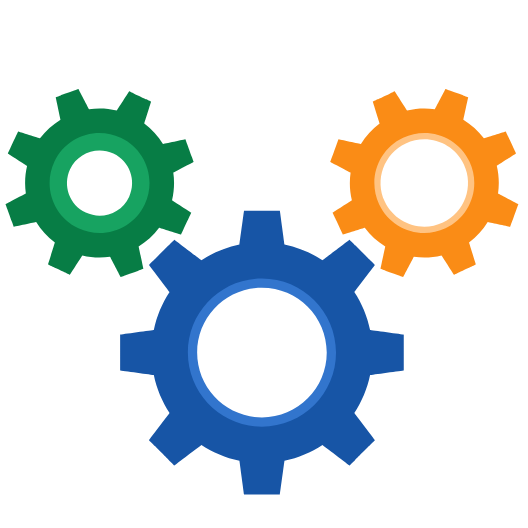
t = 0.00 s
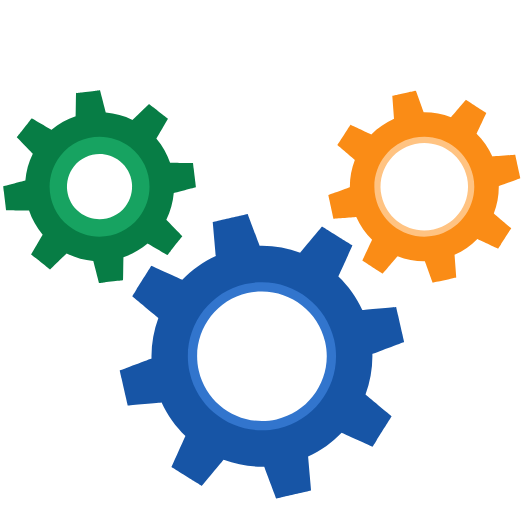
t = 1.34 s
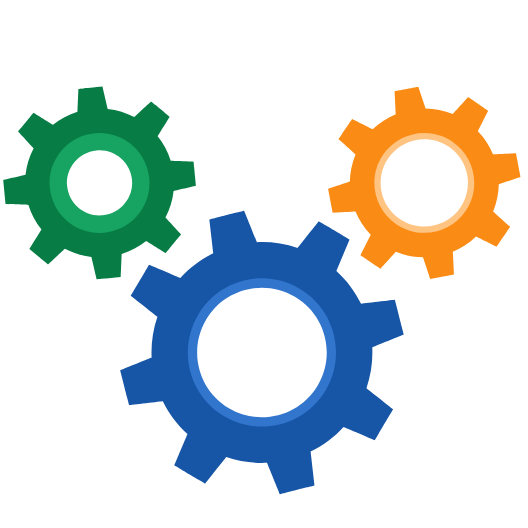
t = 2.10 s
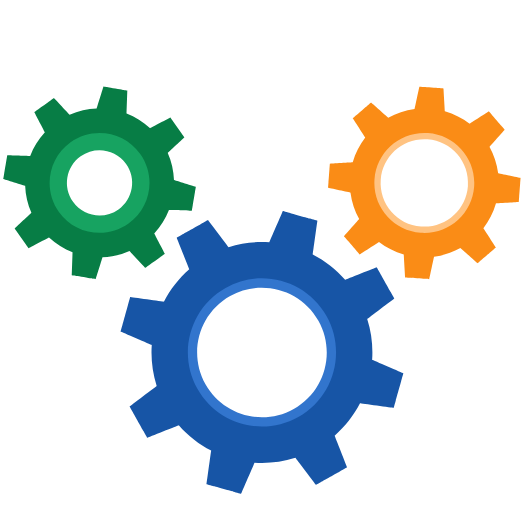
t = 4.19 s
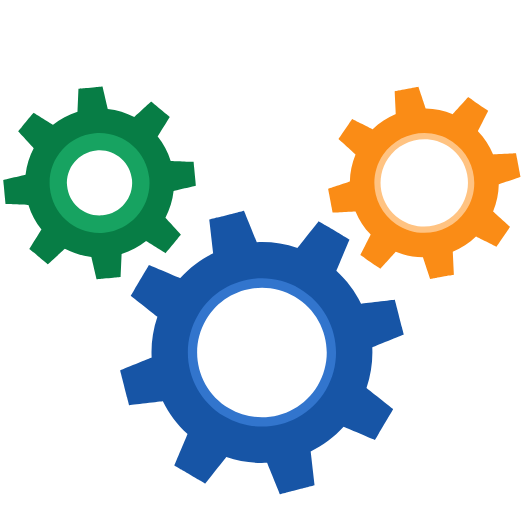
t = 5.24 s
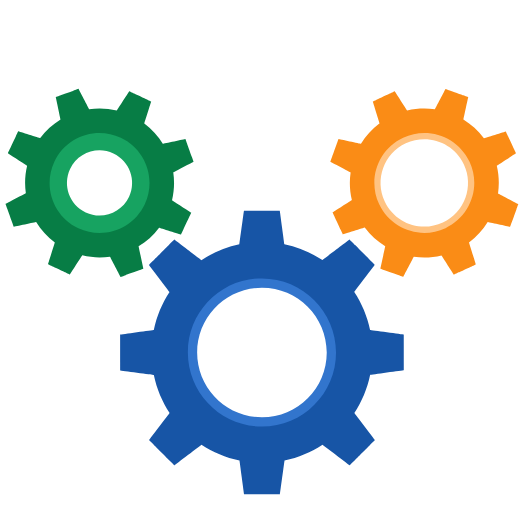
t = 6.28 s

The animated SVG that drew these frames (rendered in a browser with its animation timeline set to each time). Animation: 10 SMIL elements (animate=1,animateMotion=3,animateTransform=6); one cycle of 6.28 s, repeats indefinitely.

<svg xmlns="http://www.w3.org/2000/svg" xmlns:xlink="http://www.w3.org/1999/xlink" preserveAspectRatio="xMidYMid meet" width="1080" height="1080" viewBox="0 0 1080 1080" style="width:100%;height:100%"><defs><animateMotion repeatCount="indefinite" dur="6.2833333s" begin="0s" xlink:href="#_R_G_L_0_G_L_2_G" fill="freeze" keyTimes="0;0.0849629;0.0902732;0.2548966;0.2602069;0.3345543;1" path="M561.2 556.81 C561.2,555.39 561.2,549.68 561.2,548.26 C561.2,546.83 561.2,545.6 561.2,548.26 C561.2,550.93 561.2,561.59 561.2,564.25 C561.2,566.9 561.2,565.46 561.2,564.19 C561.2,562.92 561.2,557.89 561.2,556.63 C561.2,556.63 561.2,556.63 561.2,556.63 " keyPoints="0;0.22;0.31;0.72;0.8;1;1" keySplines="0.167 0 0.667 1;0.167 0 0.833 1;0.333 0 0.667 1;0.167 0 0.833 1;0.333 0 0.833 1;0 0 0 0" calcMode="spline"/><animateTransform repeatCount="indefinite" dur="6.2833333s" begin="0s" xlink:href="#_R_G_L_0_G_L_2_G" fill="freeze" attributeName="transform" from="0" to="359.966" type="rotate" additive="sum" keyTimes="0;0.9983474;1" values="0;359.966;359.966" keySplines="0.167 0.167 0.833 0.833;0 0 0 0" calcMode="spline"/><animateTransform repeatCount="indefinite" dur="6.2833333s" begin="0s" xlink:href="#_R_G_L_0_G_L_2_G" fill="freeze" attributeName="transform" from="-193.633 -193.633" to="-193.633 -193.633" type="translate" additive="sum" keyTimes="0;1" values="-193.633 -193.633;-193.633 -193.633" keySplines="0 0 1 1" calcMode="spline"/><animateMotion repeatCount="indefinite" dur="6.2833333s" begin="0s" xlink:href="#_R_G_L_0_G_L_1_G" fill="freeze" keyTimes="0;0.0849629;0.0902732;0.2548966;0.2602069;0.3345543;1" path="M782.62 325.62 C782.62,324.19 782.62,318.48 782.62,317.06 C782.62,315.63 782.62,314.4 782.62,317.07 C782.62,319.73 782.62,330.4 782.62,333.05 C782.62,335.7 782.62,334.26 782.62,332.99 C782.62,331.72 782.62,326.69 782.62,325.43 C782.62,325.43 782.62,325.43 782.62,325.43 " keyPoints="0;0.22;0.31;0.72;0.8;1;1" keySplines="0.167 0 0.667 1;0.167 0 0.833 1;0.333 0 0.667 1;0.167 0 0.833 1;0.333 0 0.833 1;0 0 0 0" calcMode="spline"/><animateTransform repeatCount="indefinite" dur="6.2833333s" begin="0s" xlink:href="#_R_G_L_0_G_L_1_G" fill="freeze" attributeName="transform" from="0" to="-359.966" type="rotate" additive="sum" keyTimes="0;0.9983474;1" values="0;-359.966;-359.966" keySplines="0.167 0.167 0.833 0.833;0 0 0 0" calcMode="spline"/><animateTransform repeatCount="indefinite" dur="6.2833333s" begin="0s" xlink:href="#_R_G_L_0_G_L_1_G" fill="freeze" attributeName="transform" from="-128.483 -128.483" to="-128.483 -128.483" type="translate" additive="sum" keyTimes="0;1" values="-128.483 -128.483;-128.483 -128.483" keySplines="0 0 1 1" calcMode="spline"/><animateMotion repeatCount="indefinite" dur="6.2833333s" begin="0s" xlink:href="#_R_G_L_0_G_L_0_G" fill="freeze" keyTimes="0;0.0849629;0.0902732;0.2548966;0.2602069;0.3345543;1" path="M339.78 325.62 C339.78,324.19 339.78,318.48 339.78,317.06 C339.78,315.63 339.78,314.4 339.78,317.07 C339.78,319.73 339.78,330.4 339.78,333.05 C339.78,335.7 339.78,334.26 339.78,332.99 C339.78,331.72 339.78,326.69 339.78,325.43 C339.78,325.43 339.78,325.43 339.78,325.43 " keyPoints="0;0.22;0.31;0.72;0.8;1;1" keySplines="0.167 0 0.667 1;0.167 0 0.833 1;0.333 0 0.667 1;0.167 0 0.833 1;0.333 0 0.833 1;0 0 0 0" calcMode="spline"/><animateTransform repeatCount="indefinite" dur="6.2833333s" begin="0s" xlink:href="#_R_G_L_0_G_L_0_G" fill="freeze" attributeName="transform" from="0" to="-359.966" type="rotate" additive="sum" keyTimes="0;0.9983474;1" values="0;-359.966;-359.966" keySplines="0.167 0.167 0.833 0.833;0 0 0 0" calcMode="spline"/><animateTransform repeatCount="indefinite" dur="6.2833333s" begin="0s" xlink:href="#_R_G_L_0_G_L_0_G" fill="freeze" attributeName="transform" from="-128.483 -128.483" to="-128.483 -128.483" type="translate" additive="sum" keyTimes="0;1" values="-128.483 -128.483;-128.483 -128.483" keySplines="0 0 1 1" calcMode="spline"/><animate attributeType="XML" attributeName="opacity" dur="6s" from="0" to="1" xlink:href="#time_group"/></defs><g id="_R_G"><g id="_R_G_L_0_G" transform=" translate(504, 696) scale(1.5, 1.5) translate(-540, -540)"><g id="_R_G_L_0_G_L_2_G"><path id="_R_G_L_0_G_L_2_G_D_0_P_0" fill="#3275cd" fill-opacity="1" fill-rule="nonzero" d=" M193.63 90.53 C136.69,90.53 90.53,136.69 90.53,193.63 C90.53,250.57 136.69,296.73 193.63,296.73 C250.57,296.73 296.73,250.57 296.73,193.63 C296.73,136.69 250.57,90.53 193.63,90.53z  M193.63 282 C144.83,282 105.26,242.44 105.26,193.63 C105.26,144.83 144.83,105.26 193.63,105.26 C242.44,105.26 282,144.83 282,193.63 C282,242.44 242.44,282 193.63,282z "/><path id="_R_G_L_0_G_L_2_G_D_1_P_0" fill="#1755a6" fill-opacity="1" fill-rule="nonzero" d=" M341.09 162.93 C337.19,144.13 329.79,126.62 319.6,111.1 C319.6,111.1 347.67,74.18 347.67,74.18 C347.67,74.18 339.98,66.49 339.98,66.49 C339.98,66.49 320.77,47.29 320.77,47.29 C320.77,47.29 313.08,39.6 313.08,39.6 C313.08,39.6 276.17,67.67 276.17,67.67 C260.65,57.48 243.14,50.08 224.34,46.18 C224.34,46.18 218.09,0.25 218.09,0.25 C218.09,0.25 207.21,0.25 207.21,0.25 C207.21,0.25 180.05,0.25 180.05,0.25 C180.05,0.25 169.18,0.25 169.18,0.25 C169.18,0.25 162.93,46.18 162.93,46.18 C144.13,50.08 126.62,57.48 111.1,67.67 C111.1,67.67 74.18,39.6 74.18,39.6 C74.18,39.6 66.49,47.29 66.49,47.29 C66.49,47.29 47.29,66.49 47.29,66.49 C47.29,66.49 39.6,74.18 39.6,74.18 C39.6,74.18 67.67,111.1 67.67,111.1 C57.48,126.62 50.08,144.13 46.18,162.93 C46.18,162.93 0.25,169.18 0.25,169.18 C0.25,169.18 0.25,180.05 0.25,180.05 C0.25,180.05 0.25,207.21 0.25,207.21 C0.25,207.21 0.25,218.09 0.25,218.09 C0.25,218.09 46.18,224.34 46.18,224.34 C50.07,243.14 57.48,260.65 67.67,276.17 C67.67,276.17 39.6,313.08 39.6,313.08 C39.6,313.08 47.29,320.77 47.29,320.77 C47.29,320.77 66.49,339.98 66.49,339.98 C66.49,339.98 74.18,347.67 74.18,347.67 C74.18,347.67 111.09,319.6 111.09,319.6 C126.62,329.79 144.13,337.19 162.93,341.09 C162.93,341.09 169.18,387.02 169.18,387.02 C169.18,387.02 180.05,387.02 180.05,387.02 C180.05,387.02 207.21,387.02 207.21,387.02 C207.21,387.02 218.09,387.02 218.09,387.02 C218.09,387.02 224.34,341.09 224.34,341.09 C243.14,337.19 260.65,329.79 276.17,319.6 C276.17,319.6 313.08,347.67 313.08,347.67 C313.08,347.67 320.77,339.98 320.77,339.98 C320.77,339.98 339.98,320.77 339.98,320.77 C339.98,320.77 347.67,313.08 347.67,313.08 C347.67,313.08 319.6,276.17 319.6,276.17 C329.79,260.65 337.19,243.14 341.09,224.34 C341.09,224.34 387.02,218.09 387.02,218.09 C387.02,218.09 387.02,207.21 387.02,207.21 C387.02,207.21 387.02,180.05 387.02,180.05 C387.02,180.05 387.02,169.18 387.02,169.18 C387.02,169.18 341.09,162.93 341.09,162.93z  M193.63 294.66 C137.84,294.66 92.61,249.43 92.61,193.63 C92.61,137.84 137.84,92.61 193.63,92.61 C249.43,92.61 294.66,137.84 294.66,193.63 C294.66,249.43 249.43,294.66 193.63,294.66z "/></g><g id="_R_G_L_0_G_L_1_G"><path id="_R_G_L_0_G_L_1_G_D_0_P_0" fill="#ffc382" fill-opacity="1" fill-rule="nonzero" d=" M98.96 65.55 C64.2,81.85 49.24,123.25 65.55,158 C81.85,192.76 123.25,207.72 158.01,191.42 C192.76,175.11 207.72,133.72 191.42,98.96 C175.11,64.2 133.72,49.24 98.96,65.55z  M153.79 182.43 C123.99,196.4 88.51,183.58 74.54,153.79 C60.56,123.99 73.39,88.51 103.18,74.54 C132.97,60.56 168.45,73.39 182.43,103.18 C196.4,132.97 183.58,168.45 153.79,182.43z "/><path id="_R_G_L_0_G_L_1_G_D_1_P_0" fill="#fa8c16" fill-opacity="1" fill-rule="nonzero" d=" M229.01 142.8 C230.79,130.41 230.29,117.6 227.29,105 C227.29,105 253.54,88.04 253.54,88.04 C253.54,88.04 250.42,81.4 250.42,81.4 C250.42,81.4 242.64,64.82 242.64,64.82 C242.64,64.82 239.53,58.18 239.53,58.18 C239.53,58.18 209.7,67.52 209.7,67.52 C201.94,57.16 192.41,48.59 181.74,42.03 C181.74,42.03 188.31,11.46 188.31,11.46 C188.31,11.46 181.41,8.97 181.41,8.97 C181.41,8.97 164.19,2.74 164.19,2.74 C164.19,2.74 157.29,0.25 157.29,0.25 C157.29,0.25 142.8,27.96 142.8,27.96 C130.41,26.18 117.6,26.68 105,29.68 C105,29.68 88.04,3.43 88.04,3.43 C88.04,3.43 81.4,6.55 81.4,6.55 C81.4,6.55 64.82,14.32 64.82,14.32 C64.82,14.32 58.18,17.44 58.18,17.44 C58.18,17.44 67.52,47.26 67.52,47.26 C57.16,55.02 48.59,64.56 42.03,75.22 C42.03,75.22 11.46,68.66 11.46,68.66 C11.46,68.66 8.97,75.55 8.97,75.55 C8.97,75.55 2.74,92.78 2.74,92.78 C2.74,92.78 0.25,99.67 0.25,99.67 C0.25,99.67 27.96,114.17 27.96,114.17 C26.18,126.56 26.67,139.37 29.68,151.96 C29.68,151.96 3.43,168.93 3.43,168.93 C3.43,168.93 6.55,175.57 6.55,175.57 C6.55,175.57 14.32,192.15 14.32,192.15 C14.32,192.15 17.44,198.78 17.44,198.78 C17.44,198.78 47.26,189.45 47.26,189.45 C55.02,199.81 64.56,208.38 75.22,214.94 C75.22,214.94 68.66,245.51 68.66,245.51 C68.66,245.51 75.55,248 75.55,248 C75.55,248 92.78,254.22 92.78,254.22 C92.78,254.22 99.67,256.72 99.67,256.72 C99.67,256.72 114.17,229.01 114.17,229.01 C126.56,230.79 139.37,230.29 151.96,227.29 C151.96,227.29 168.93,253.53 168.93,253.53 C168.93,253.53 175.57,250.42 175.57,250.42 C175.57,250.42 192.15,242.64 192.15,242.64 C192.15,242.64 198.79,239.53 198.79,239.53 C198.79,239.53 189.45,209.7 189.45,209.7 C199.81,201.94 208.38,192.41 214.94,181.74 C214.94,181.74 245.51,188.31 245.51,188.31 C245.51,188.31 248,181.41 248,181.41 C248,181.41 254.22,164.19 254.22,164.19 C254.22,164.19 256.72,157.29 256.72,157.29 C256.72,157.29 229.01,142.8 229.01,142.8z  M157.41 190.15 C123.35,206.13 82.79,191.47 66.81,157.41 C50.84,123.35 65.5,82.79 99.56,66.81 C133.62,50.84 174.18,65.49 190.16,99.55 C206.13,133.61 191.47,174.18 157.41,190.15z "/></g><g id="_R_G_L_0_G_L_0_G"><path id="_R_G_L_0_G_L_0_G_D_0_P_0" fill="#17a361" fill-opacity="1" fill-rule="nonzero" d=" M56.63 94.78 C38.02,134.46 55.1,181.72 94.78,200.34 C134.46,218.95 181.72,201.87 200.34,162.19 C218.95,122.5 201.87,75.24 162.19,56.63 C122.5,38.01 75.24,55.09 56.63,94.78z "/><path id="_R_G_L_0_G_L_0_G_D_1_P_0" fill="#ffffff" fill-opacity="1" fill-rule="nonzero" d=" M88.24 109.61 C77.81,131.83 87.38,158.3 109.61,168.73 C131.83,179.15 158.3,169.59 168.73,147.36 C179.15,125.14 169.59,98.67 147.36,88.24 C125.14,77.82 98.67,87.38 88.24,109.61z "/><path id="_R_G_L_0_G_L_0_G_D_2_P_0" fill="#077d45" fill-opacity="1" fill-rule="nonzero" d=" M229.01 114.17 C229.01,114.17 256.72,99.67 256.72,99.67 C256.72,99.67 254.22,92.78 254.22,92.78 C254.22,92.78 248,75.55 248,75.55 C248,75.55 245.51,68.66 245.51,68.66 C245.51,68.66 214.94,75.22 214.94,75.22 C208.38,64.56 199.81,55.02 189.45,47.26 C189.45,47.26 198.78,17.44 198.78,17.44 C198.78,17.44 192.15,14.32 192.15,14.32 C192.15,14.32 175.57,6.55 175.57,6.55 C175.57,6.55 168.93,3.43 168.93,3.43 C168.93,3.43 151.96,29.68 151.96,29.68 C139.37,26.68 126.56,26.18 114.17,27.96 C114.17,27.96 99.67,0.25 99.67,0.25 C99.67,0.25 92.78,2.74 92.78,2.74 C92.78,2.74 75.55,8.97 75.55,8.97 C75.55,8.97 68.66,11.46 68.66,11.46 C68.66,11.46 75.22,42.03 75.22,42.03 C64.56,48.59 55.03,57.16 47.26,67.52 C47.26,67.52 17.44,58.18 17.44,58.18 C17.44,58.18 14.32,64.82 14.32,64.82 C14.32,64.82 6.55,81.4 6.55,81.4 C6.55,81.4 3.43,88.04 3.43,88.04 C3.43,88.04 29.68,105 29.68,105 C26.67,117.6 26.18,130.41 27.96,142.8 C27.96,142.8 0.25,157.29 0.25,157.29 C0.25,157.29 2.74,164.19 2.74,164.19 C2.74,164.19 8.97,181.41 8.97,181.41 C8.97,181.41 11.46,188.31 11.46,188.31 C11.46,188.31 42.03,181.74 42.03,181.74 C48.59,192.41 57.16,201.94 67.52,209.7 C67.52,209.7 58.18,239.53 58.18,239.53 C58.18,239.53 64.82,242.64 64.82,242.64 C64.82,242.64 81.4,250.42 81.4,250.42 C81.4,250.42 88.04,253.53 88.04,253.53 C88.04,253.53 105.01,227.29 105.01,227.29 C117.6,230.29 130.41,230.79 142.8,229.01 C142.8,229.01 157.29,256.72 157.29,256.72 C157.29,256.72 164.19,254.22 164.19,254.22 C164.19,254.22 181.41,248 181.41,248 C181.41,248 188.31,245.51 188.31,245.51 C188.31,245.51 181.74,214.94 181.74,214.94 C192.41,208.38 201.94,199.81 209.7,189.45 C209.7,189.45 239.53,198.78 239.53,198.78 C239.53,198.78 242.64,192.15 242.64,192.15 C242.64,192.15 250.42,175.57 250.42,175.57 C250.42,175.57 253.53,168.93 253.53,168.93 C253.53,168.93 227.29,151.96 227.29,151.96 C230.29,139.37 230.79,126.56 229.01,114.17z  M99.55 190.15 C65.5,174.18 50.83,133.61 66.81,99.55 C82.79,65.49 123.35,50.84 157.41,66.81 C191.47,82.79 206.13,123.35 190.16,157.41 C174.18,191.47 133.62,206.13 99.55,190.15z "/></g></g></g><g id="time_group"/></svg>